Dataset: MYCT_pics_updated (GitHub, Ankita2719AIML/MYCT). Classes: forged, genuine.

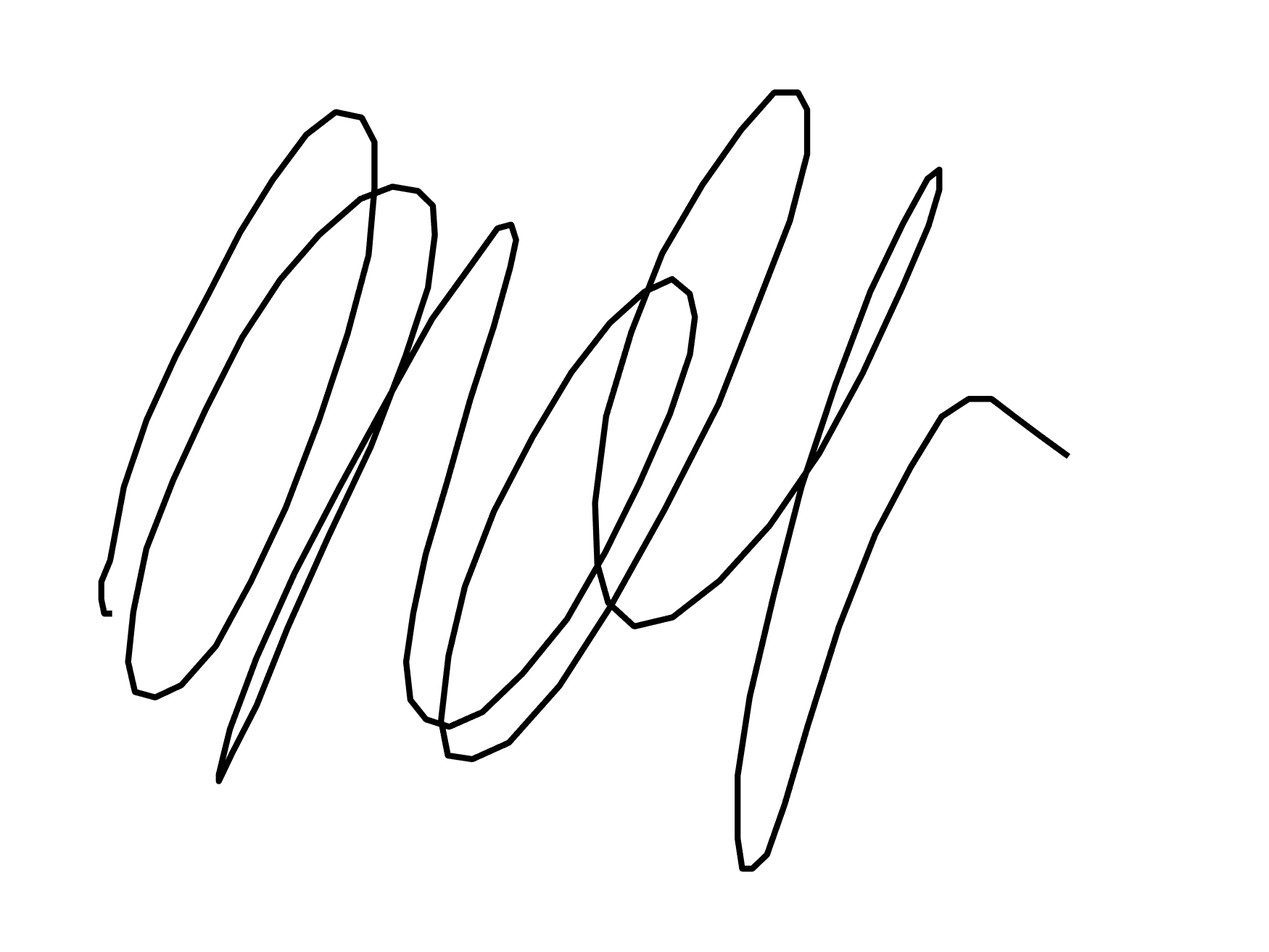
Label: genuine

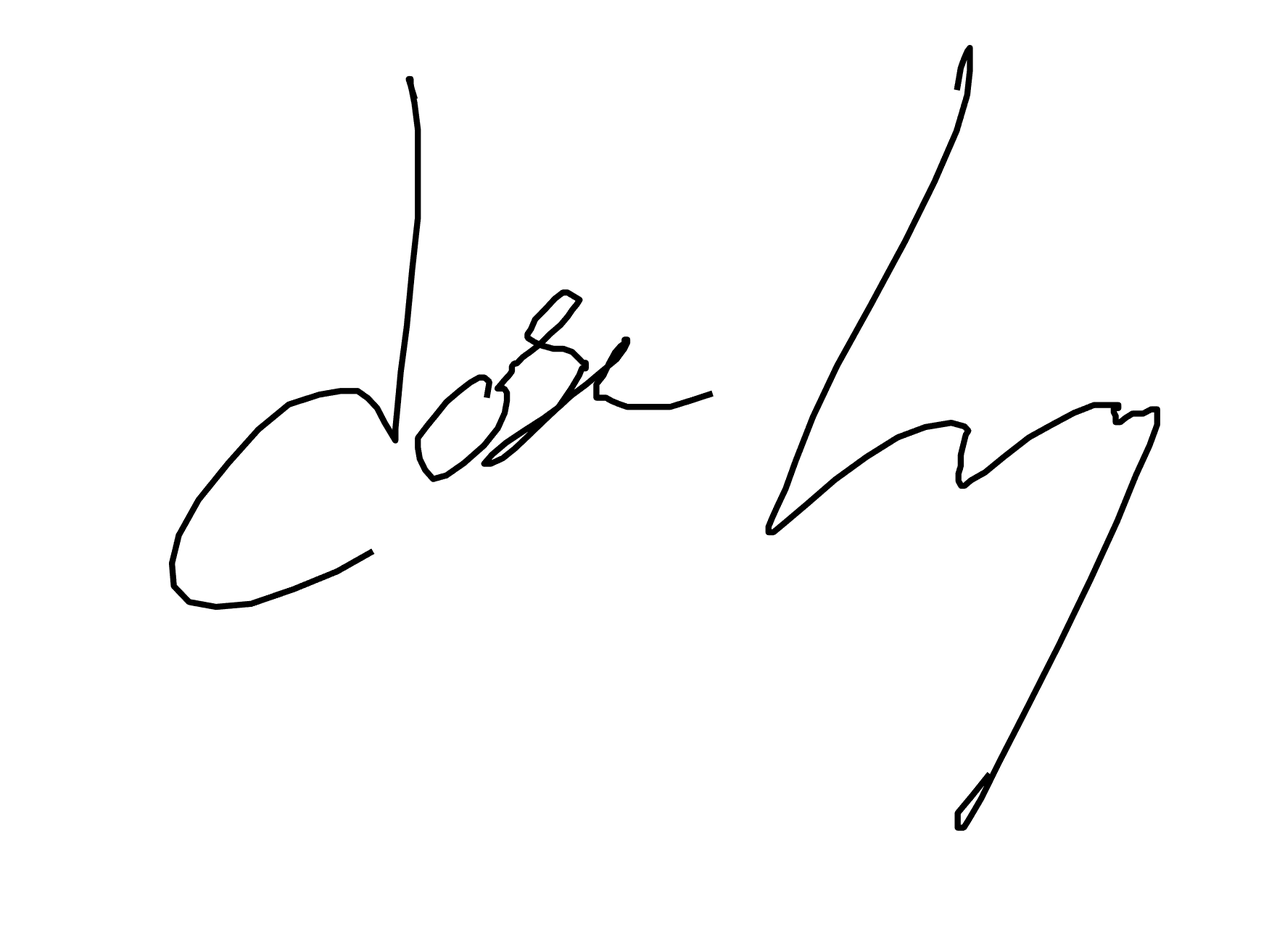
Label: forged

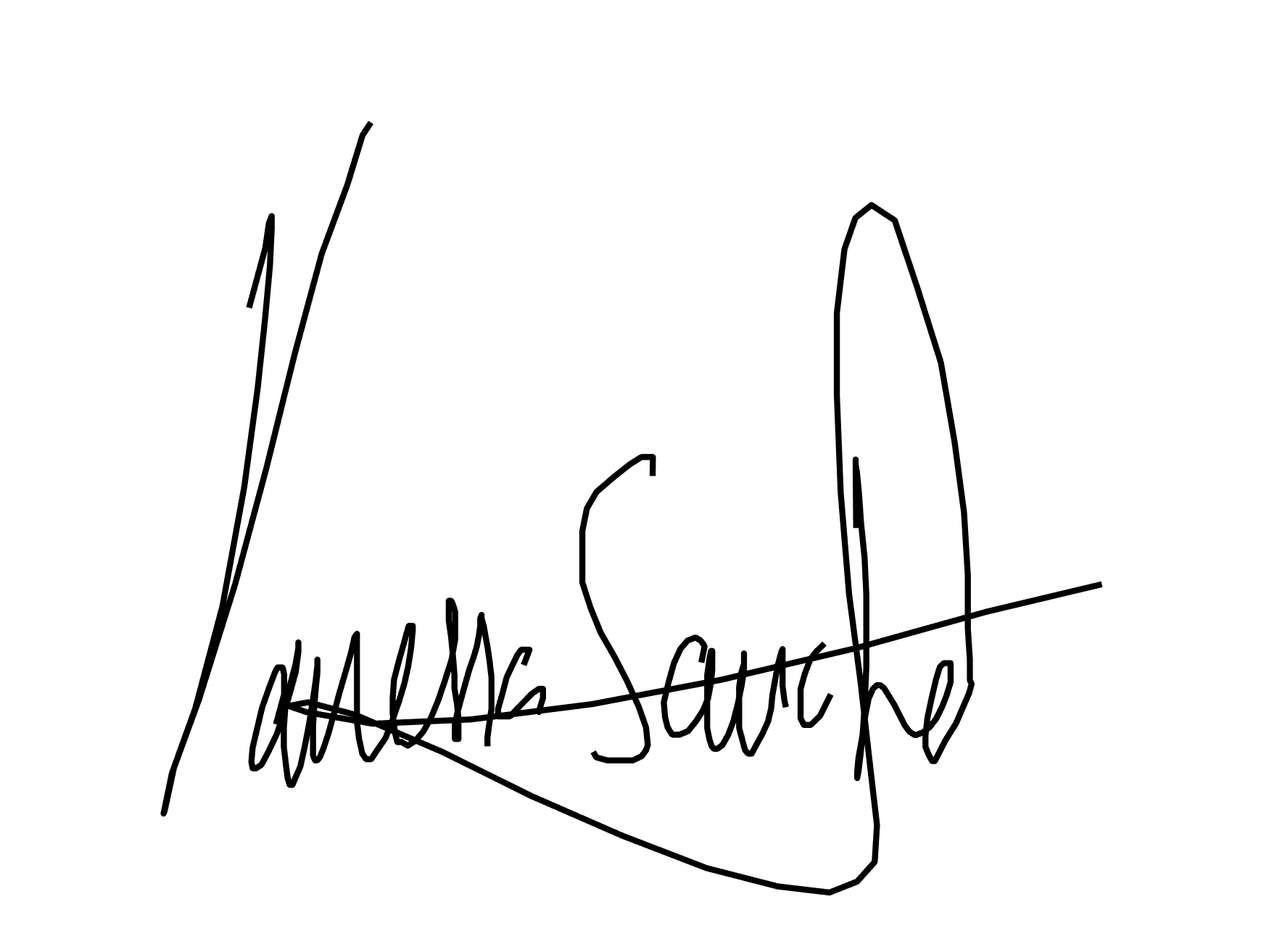
Label: genuine

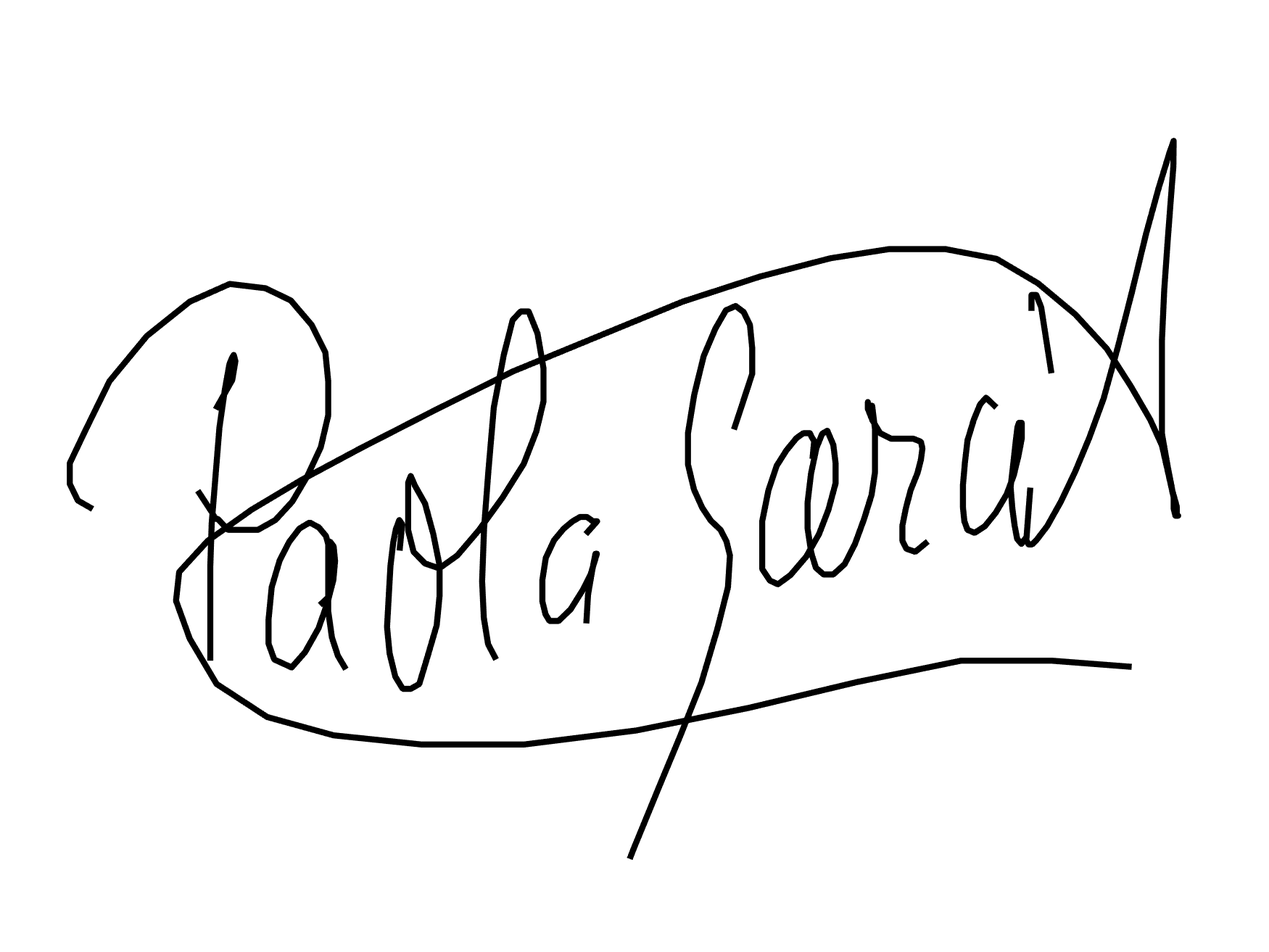
Label: forged

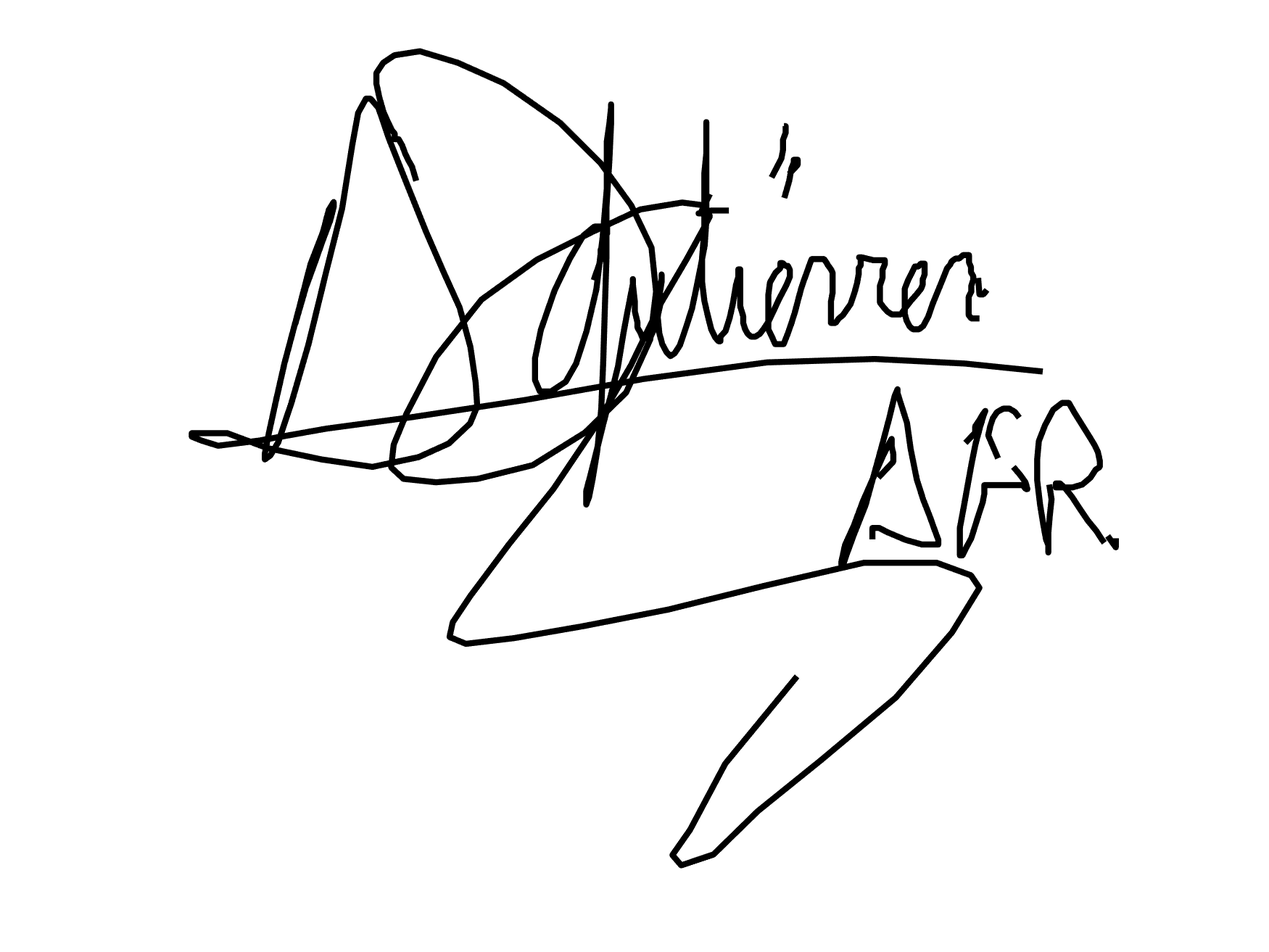
Label: genuine

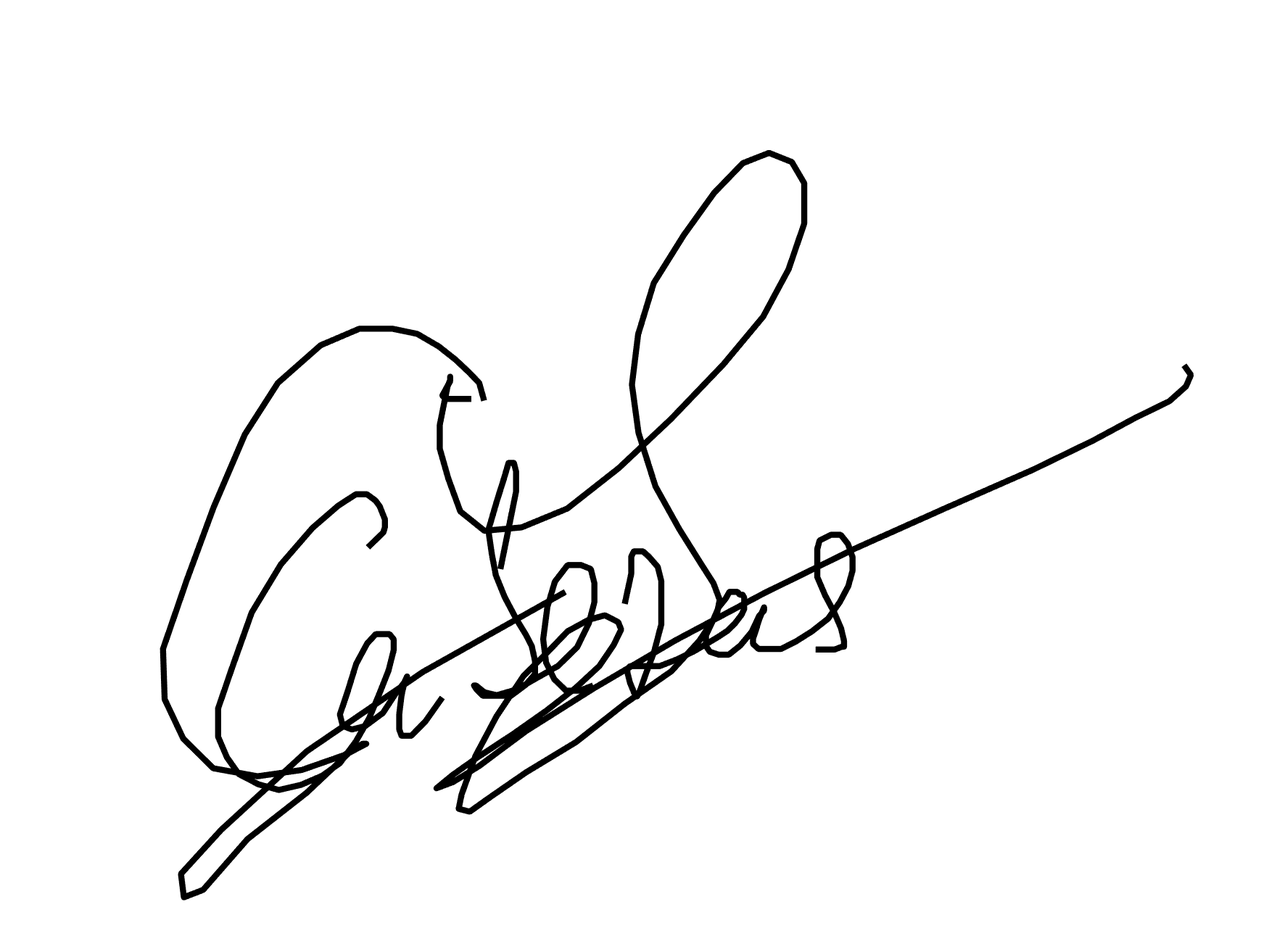
Label: forged
